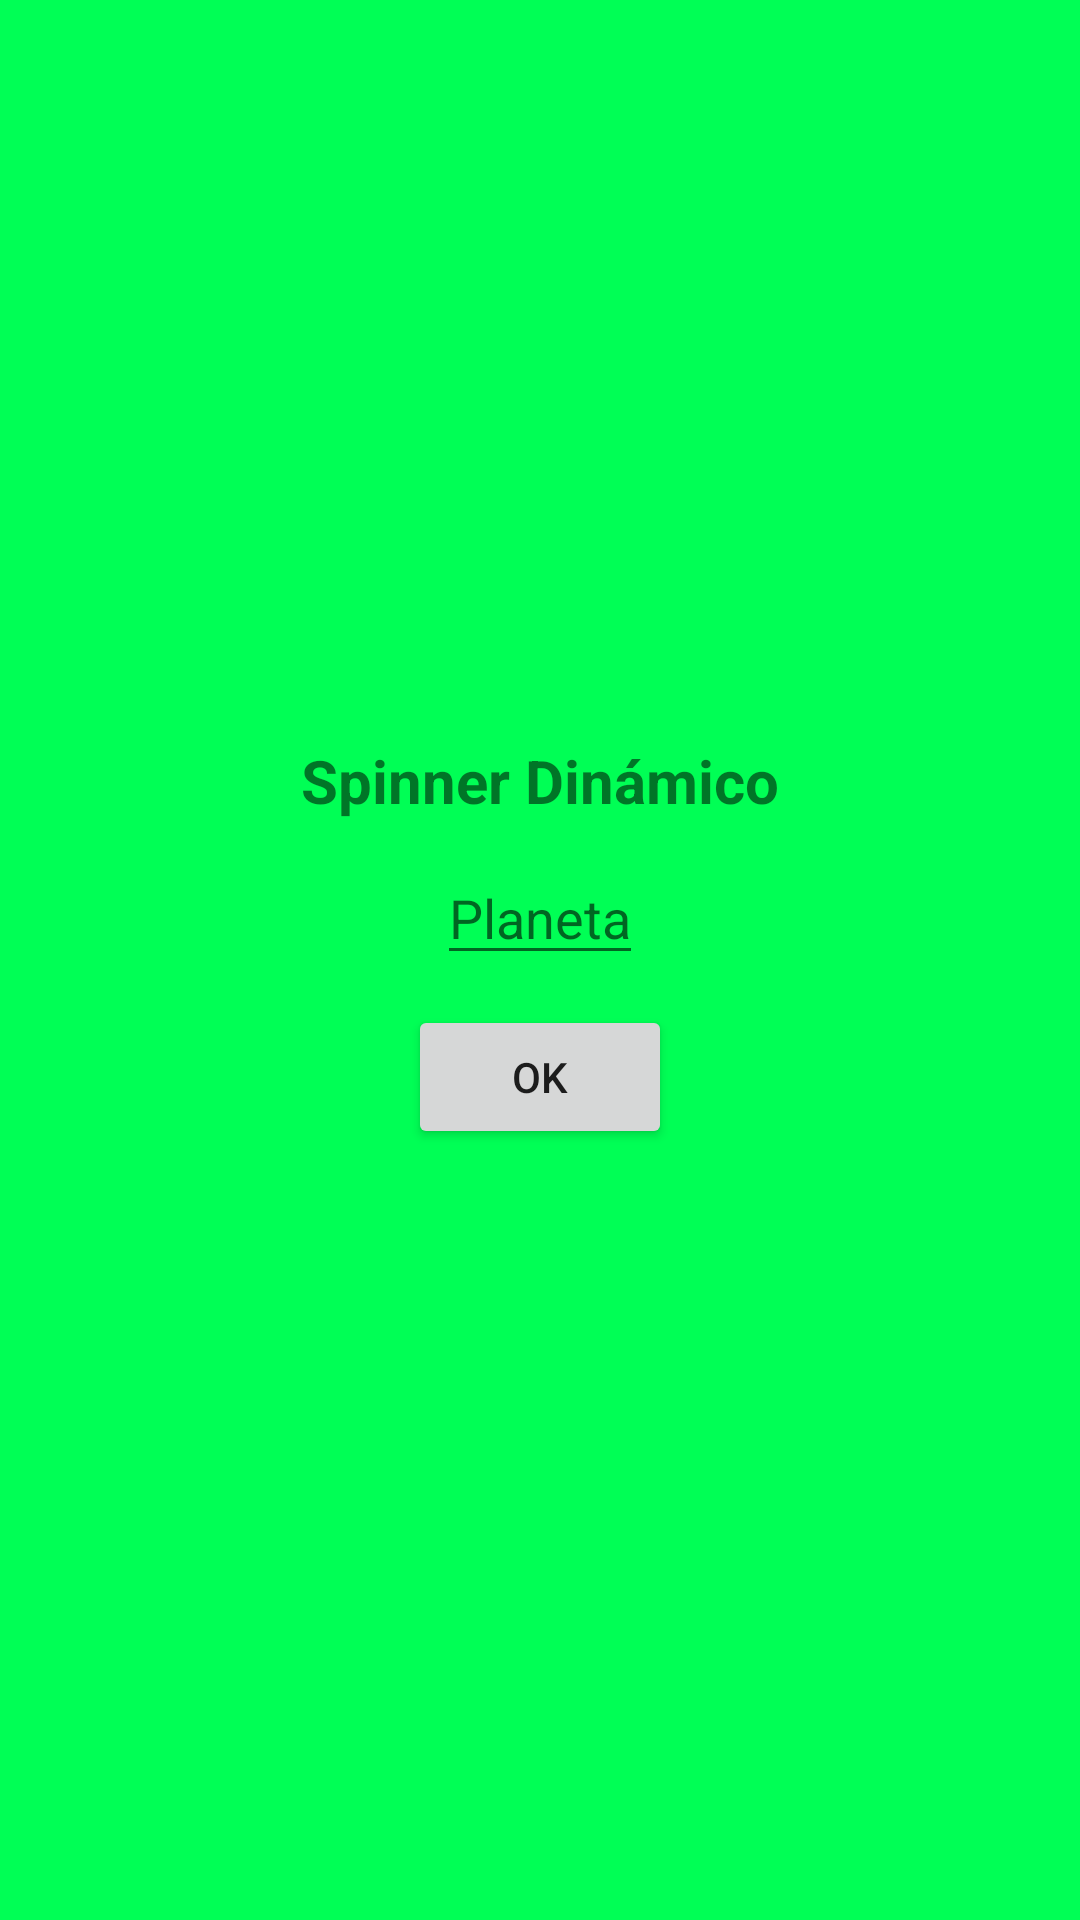

Write the Android layout XML for this screen, with the resource values it uses.
<!-- AndroidManifest.xml: application theme Theme.ListadosAdaptadores -->
<!-- res/layout/activity_4_spinner_dinamico.xml -->
<?xml version="1.0" encoding="utf-8"?>
<LinearLayout
    xmlns:android="http://schemas.android.com/apk/res/android"
    android:layout_width="match_parent"
    android:layout_height="match_parent"
    android:orientation="vertical"
    android:gravity="center"
    android:background="#00FF55">

    <TextView
        android:id="@+id/tvPlaneta"
        android:layout_width="wrap_content"
        android:layout_height="wrap_content"
        android:text="Spinner Dinámico"
        android:textAlignment="center"
        android:textSize="20sp"
        android:textStyle="bold"
        android:layout_marginBottom="10dp"/>

    <EditText
        android:id="@+id/etPlaneta"
        android:layout_width="wrap_content"
        android:layout_height="wrap_content"
        android:hint="Planeta"
        android:layout_marginBottom="10dp"/>

    <Button
        android:id="@+id/btnOk"
        android:layout_width="wrap_content"
        android:layout_height="wrap_content"
        android:text="OK"
        android:layout_marginBottom="10dp"/>


    <Spinner
        android:id="@+id/spPlanetas"
        android:layout_width="wrap_content"
        android:visibility="gone"
        android:layout_height="wrap_content"/> 

</LinearLayout>
<!-- resources referenced by this layout -->
<resources>
  <style name="Theme.ListadosAdaptadores" parent="Theme.MaterialComponents.DayNight.DarkActionBar">
          
          <item name="colorPrimary">@color/purple_500</item>
          <item name="colorPrimaryVariant">@color/purple_700</item>
          <item name="colorOnPrimary">@color/white</item>
          
          <item name="colorSecondary">@color/teal_200</item>
          <item name="colorSecondaryVariant">@color/teal_700</item>
          <item name="colorOnSecondary">@color/black</item>
          
          <item name="android:statusBarColor">?attr/colorPrimaryVariant</item>
          
      </style>
  <!-- not gathered from this repository: default colours our renderer supplied (Android Studio template values) -->
  <color name="purple_500">#FF6200EE</color>
  <color name="purple_700">#FF3700B3</color>
  <color name="teal_200">#FF03DAC5</color>
  <color name="teal_700">#FF018786</color>
  <color name="black">#FF000000</color>
  <color name="white">#FFFFFFFF</color>
</resources>
